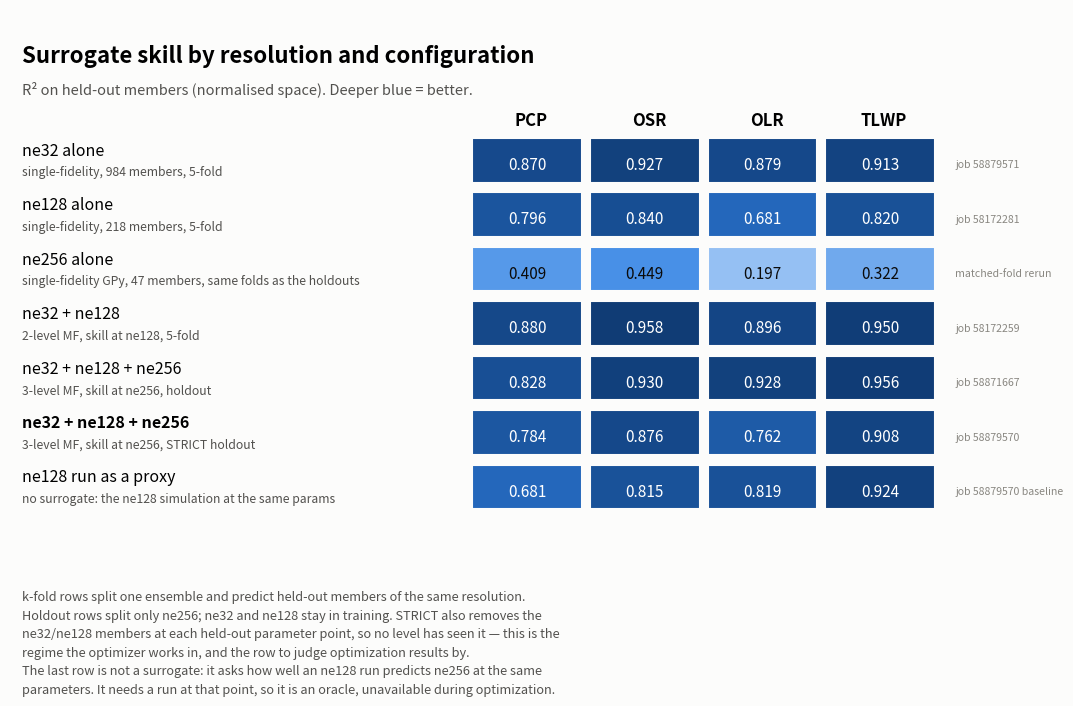

Generate this figure with matplotlib: (Note: this script raises an exception after producing the figure.)
"""
Summary table of surrogate skill (R^2) across resolutions and configurations.

Numbers are transcribed from the runs named in PROVENANCE below; each row says
which job produced it, so any figure can be traced back to a log.

Two kinds of number appear here and they are NOT interchangeable:
  k-fold  : members of that one ensemble split 5 ways; the surrogate predicts
            held-out members of the SAME resolution it was trained on.
  holdout : only the top (ne256) level is split; lower levels stay in training.
            'strict' additionally removes the ne32/ne128 members sitting at the
            held-out parameter point, so no level has seen it -- the regime the
            optimizer actually works in.

Usage:
    python scripts/make_surrogate_performance_table.py --out docs/surrogate_performance.png
"""
from __future__ import annotations

import argparse

import matplotlib
matplotlib.use("Agg")
import matplotlib.pyplot as plt
from matplotlib.colors import LinearSegmentedColormap
import numpy as np

SURFACE = "#fcfcfb"
TEXT = "#0b0b0b"
TEXT2 = "#52514e"
MUTED = "#898781"
HEADER = "#D9D9D9"
# Sequential single-hue blue ramp (dataviz reference palette), light -> dark.
SEQ = LinearSegmentedColormap.from_list("blue_seq", [
    "#cde2fb", "#9ec5f4", "#6da7ec", "#3987e5", "#256abf", "#184f95", "#0d366b",
])

VARS = ["PCP", "OSR", "OLR", "TLWP"]

# (label, sub-label, [R2 per variable], provenance)
ROWS = [
    ("ne32 alone",  "single-fidelity, 984 members, 5-fold",
     [0.8702, 0.9268, 0.8786, 0.9126], "job 58879571"),
    ("ne128 alone", "single-fidelity, 218 members, 5-fold",
     [0.7960, 0.8401, 0.6807, 0.8204], "job 58172281"),
    ("ne256 alone", "single-fidelity GPy, 47 members, same folds as the holdouts",
     [0.4091, 0.4493, 0.1966, 0.3215], "matched-fold rerun"),
    ("ne32 + ne128", "2-level MF, skill at ne128, 5-fold",
     [0.8797, 0.9584, 0.8961, 0.9499], "job 58172259"),
    ("ne32 + ne128 + ne256", "3-level MF, skill at ne256, holdout",
     [0.8284, 0.9297, 0.9279, 0.9564], "job 58871667"),
    ("ne32 + ne128 + ne256", "3-level MF, skill at ne256, STRICT holdout",
     [0.7837, 0.8761, 0.7617, 0.9079], "job 58879570"),
    ("ne128 run as a proxy", "no surrogate: the ne128 simulation at the same params",
     [0.6807, 0.8150, 0.8187, 0.9237], "job 58879570 baseline"),
]


COMPARE = [
    ("ne32 + ne128 + ne256", "3-level MF, STRICT holdout (no level has seen the point)",
     [0.7837, 0.8761, 0.7617, 0.9079], "job 58879570"),
    ("ne32 + ne128 + ne256", "3-level MF, standard holdout (lower levels keep the point)",
     [0.8284, 0.9297, 0.9279, 0.9564], "job 58871667"),
    ("ne256 alone", "single-fidelity GPy on the 47 ne256 members only",
     [0.4091, 0.4493, 0.1966, 0.3215], "matched-fold rerun"),
]


def main() -> None:
    ap = argparse.ArgumentParser()
    ap.add_argument("--out", default="docs/surrogate_performance.png")
    ap.add_argument("--compare", action="store_true",
                    help="Three-way ne256 comparison instead of the full table.")
    args = ap.parse_args()

    rows = COMPARE if args.compare else ROWS
    n = len(rows)
    fig, ax = plt.subplots(figsize=(13.2, 0.72 * n + 3.0), facecolor=SURFACE)
    ax.axis("off")

    x0, w_lab, w_col = 0.012, 0.44, 0.115
    y_top, h = 0.80, 0.088

    title = ("Predicting ne256: what the extra levels buy"
             if args.compare else "Surrogate skill by resolution and configuration")
    ax.text(x0, y_top + 0.115, title,
            fontsize=16, weight="bold", transform=ax.transAxes)
    ax.text(x0, y_top + 0.062,
            "R² on held-out members (normalised space). Deeper blue = better.",
            fontsize=10.5, color=TEXT2, transform=ax.transAxes)

    for j, v in enumerate(VARS):
        ax.text(x0 + w_lab + (j + 0.5) * w_col, y_top + 0.012, v, ha="center",
                fontsize=12, weight="bold", transform=ax.transAxes)

    for i, (lab, sub, vals, prov) in enumerate(rows):
        y = y_top - (i + 1) * h
        strict = "STRICT" in sub
        ax.text(x0, y + h * 0.60, lab, fontsize=11.5,
                weight="bold" if strict else "normal", transform=ax.transAxes)
        ax.text(x0, y + h * 0.22, sub, fontsize=8.8, color=TEXT2, transform=ax.transAxes)
        for j, r in enumerate(vals):
            cx = x0 + w_lab + j * w_col
            ax.add_patch(plt.Rectangle((cx, y + 0.008), w_col - 0.008, h - 0.016,
                                       facecolor=SEQ(float(np.clip(r, 0, 1))),
                                       edgecolor=SURFACE, lw=1.5,
                                       transform=ax.transAxes, clip_on=False))
            ax.text(cx + (w_col - 0.008) / 2, y + h * 0.42, f"{r:.3f}", ha="center",
                    va="center", fontsize=11,
                    color="white" if r > 0.62 else TEXT, transform=ax.transAxes)
        ax.text(x0 + w_lab + 4 * w_col + 0.012, y + h * 0.42, prov, fontsize=7.6,
                color=MUTED, va="center", transform=ax.transAxes)

    if args.compare:
        note = (
            "All three rows use the SAME 5 folds over the same 47 ne256 members "
            "(9-10 held out per fold,\n37-38 in training) and the same GPy/AR machinery, "
            "so the only difference is what each model is given.\n\n"
            "STRICT is the regime the optimizer works in: the parameter point being "
            "predicted was never\nsimulated at any resolution. The gap to the standard row "
            "is how much of the skill came from\nhaving cheap runs at exactly that point. "
            "The gap to ne256-alone is what the lower levels buy."
        )
    else:
        note = (
        "k-fold rows split one ensemble and predict held-out members of the same resolution.\n"
        "Holdout rows split only ne256; ne32 and ne128 stay in training. STRICT also removes the\n"
        "ne32/ne128 members at each held-out parameter point, so no level has seen it — this is the\n"
        "regime the optimizer works in, and the row to judge optimization results by.\n"
        "The last row is not a surrogate: it asks how well an ne128 run predicts ne256 at the same\n"
        "parameters. It needs a run at that point, so it is an oracle, unavailable during optimization."
    )
    ax.text(x0, y_top - (n + 1) * h - 0.035, note, fontsize=9.2, color=TEXT2,
            va="top", linespacing=1.55, transform=ax.transAxes)

    fig.savefig(args.out, dpi=150, bbox_inches="tight", facecolor=SURFACE)
    print(f"Saved {args.out}")


if __name__ == "__main__":
    main()
